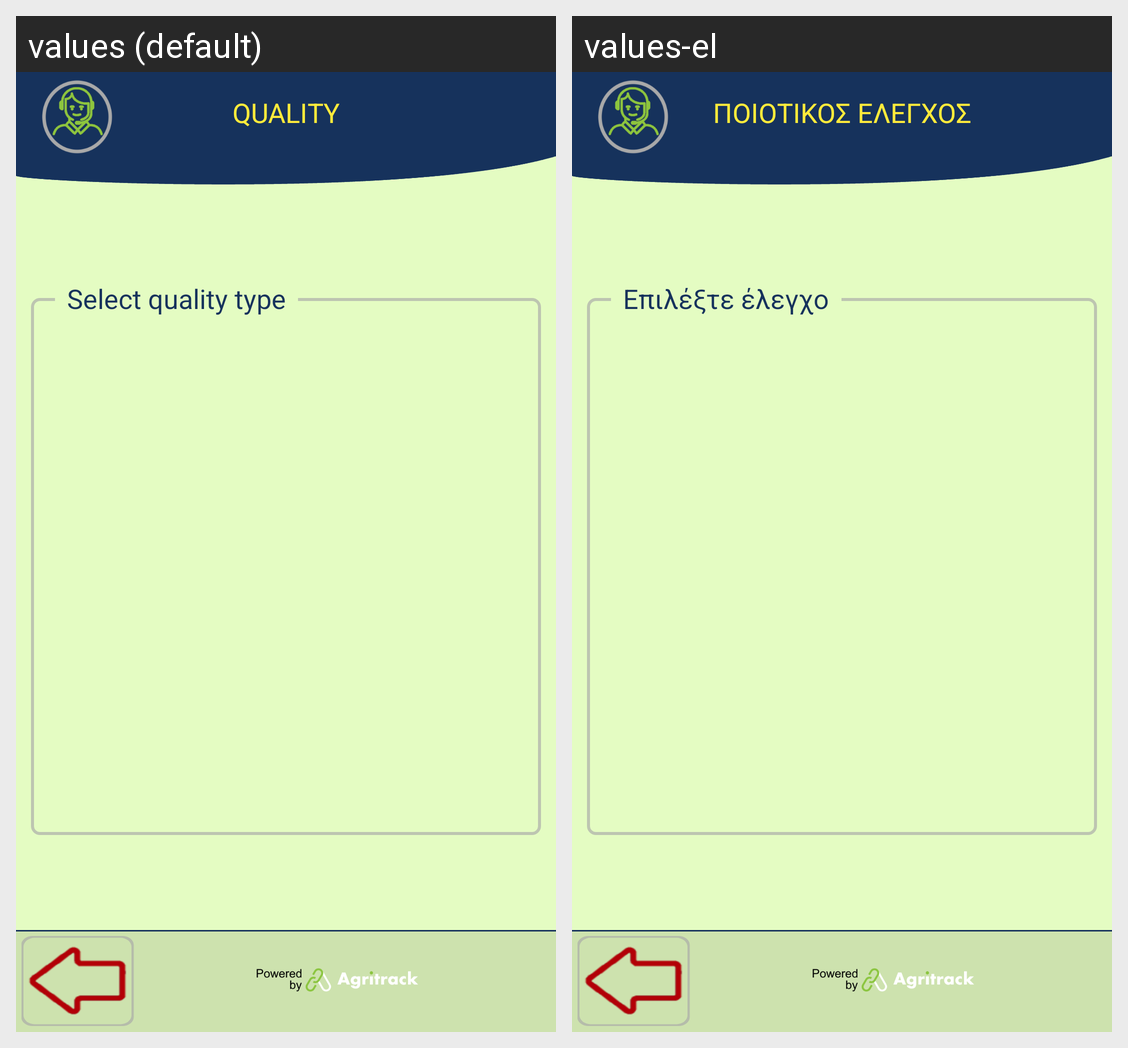

Locale-by-locale string values for the Android screen shown in this grid:
Android screen res/layout/activity_quality_select_steps.xml rendered under 2 locales, left to right: values (default), values-el. Device: Nexus 5 (rendered at 1080×1920; each locale shown at half size, 540×960, under a caption strip naming it); theme FishTrack.
Strings drawn on this screen, with the default value and each locale's value (text and hints the layout hard-codes, and strings that could not be matched under every locale, appear in the picture but are not listed):

title_quality
  values: QUALITY
  values-el: ΠΟΙΟΤΙΚΟΣ ΕΛΕΓΧΟΣ

choose_quality_type
  values: Select quality type
  values-el: Επιλέξτε έλεγχο
